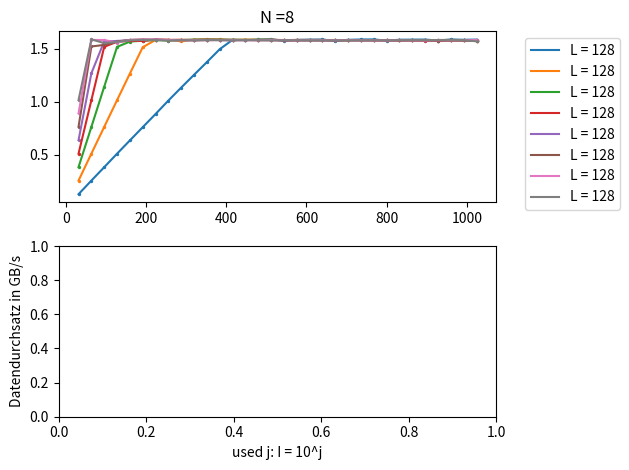

Source code (Python):
# -*- coding: utf-8 -*-
"""
Created on Sun May 21 19:21:45 2017

[redacted]
"""

import numpy as np
import matplotlib.pyplot as plt
from matplotlib import rcParams
rcParams.update({'figure.autolayout': True})

#size = np.multiply(np.arange(1,11), np.power(2, 27))
xaxis = (np.arange(32) +1 )* 32
#xaxis = np.power(2, np.arange(11))

#measuring results
results =np.array(((41.9012,20.9765,14.0422,10.5396,8.46065,7.07197,6.07753,5.3143,4.74055,4.28515,3.91154,3.59364,3.39334,3.40073,3.38661,3.37863,3.41644,3.39384,3.38886,3.38618,3.42056,3.3933,3.38649,3.38493,3.4116,3.39153,3.38907,3.38787,3.40982,3.38689,3.39268,3.38823),(20.9267,10.5246,7.04566,5.29589,4.24627,3.55007,3.39581,3.391,3.42539,3.38826,3.38577,3.38628,3.40099,3.38769,3.39137,3.39049,3.39919,3.39577,3.39579,3.39607,3.39849,3.40059,3.39768,3.4007,3.39849,3.40238,3.40119,3.40638,3.40652,3.4062,3.40708,3.40974),(14.0072,7.04841,4.70668,3.54248,3.4295,3.41072,3.39747,3.40805,3.39872,3.38904,3.38711,3.38821,3.39091,3.39408,3.39431,3.3942,3.4,3.40142,3.40115,3.40317,3.40156,3.40612,3.40188,3.40368,3.405,3.40563,3.40427,3.40391,3.40793,3.40685,3.40649,3.40848),(10.5129,5.29567,3.53999,3.43318,3.41281,3.41741,3.38698,3.39622,3.39229,3.39612,3.39212,3.39387,3.39357,3.39777,3.39878,3.39875,3.40135,3.40269,3.40233,3.40312,3.40202,3.39949,3.404,3.40359,3.40374,3.40539,3.40463,3.40843,3.40913,3.40263,3.40191,3.41482),(8.42264,4.2363,3.42484,3.41698,3.39821,3.39032,3.38963,3.39499,3.39724,3.39982,3.39333,3.39756,3.40225,3.39714,3.39907,3.39784,3.40093,3.40209,3.40279,3.40417,3.40276,3.40144,3.40177,3.40054,3.40156,3.40033,3.39953,3.40269,3.40111,3.40009,3.40325,3.4063),(7.02838,3.5333,3.49945,3.42959,3.39562,3.38853,3.39257,3.40203,3.39938,3.40213,3.39923,3.39857,3.39849,3.39766,3.39872,3.39753,3.40287,3.40249,3.39977,3.39973,3.40415,3.39912,3.40106,3.40245,3.4013,3.40678,3.4045,3.40486,3.41108,3.40375,3.40469,3.41081),(6.03406,3.39489,3.39738,3.45055,3.39564,3.38928,3.39109,3.39867,3.40309,3.40198,3.39827,3.39715,3.39975,3.39992,3.40062,3.39718,3.39981,3.40315,3.39834,3.39876,3.40177,3.4002,3.40369,3.40483,3.40343,3.40252,3.40391,3.40331,3.40139,3.40192,3.40039,3.39887),(5.28627,3.38559,3.46065,3.43531,3.4033,3.39654,3.39792,3.40828,3.3991,3.40431,3.39853,3.39886,3.40301,3.39885,3.39928,3.40557,3.40051,3.40134,3.40255,3.40288,3.40394,3.40302,3.40357,3.4014,3.40265,3.4003,3.3984,3.39787,3.3973,3.39395,3.39925,3.42379)))
#divide by 10 because we measured 10 times
results = np.divide(results, 10)

#divide by the size
resgbs= np.divide(np.power(2,29), results);

resgbs= np.divide(resgbs, 1e9)

sbpltNbmr = 2
rubbish, sbplts = plt.subplots(sbpltNbmr)
plotNumber = 0
for lines in range(0, np.shape(results)[0]):

    sbplts[plotNumber].plot(xaxis, resgbs[lines,:], label = "L = " + str((2 ** 3) * 16))
    sbplts[plotNumber].scatter(xaxis, resgbs[lines,:], s = 2)
        #plt.axis.Tick
    sbplts[plotNumber].grid()
    sbplts[plotNumber].legend(bbox_to_anchor=(1.05,1), loc = 2)
    sbplts[plotNumber].set_title("N =" + str((2 ** plotNumber) * 8))
plt.xlabel("used j: I = 10^j")
plt.ylabel("Datendurchsatz in GB/s")
plt.savefig('fig.svg', format='svg', bbox_inches='tight')
